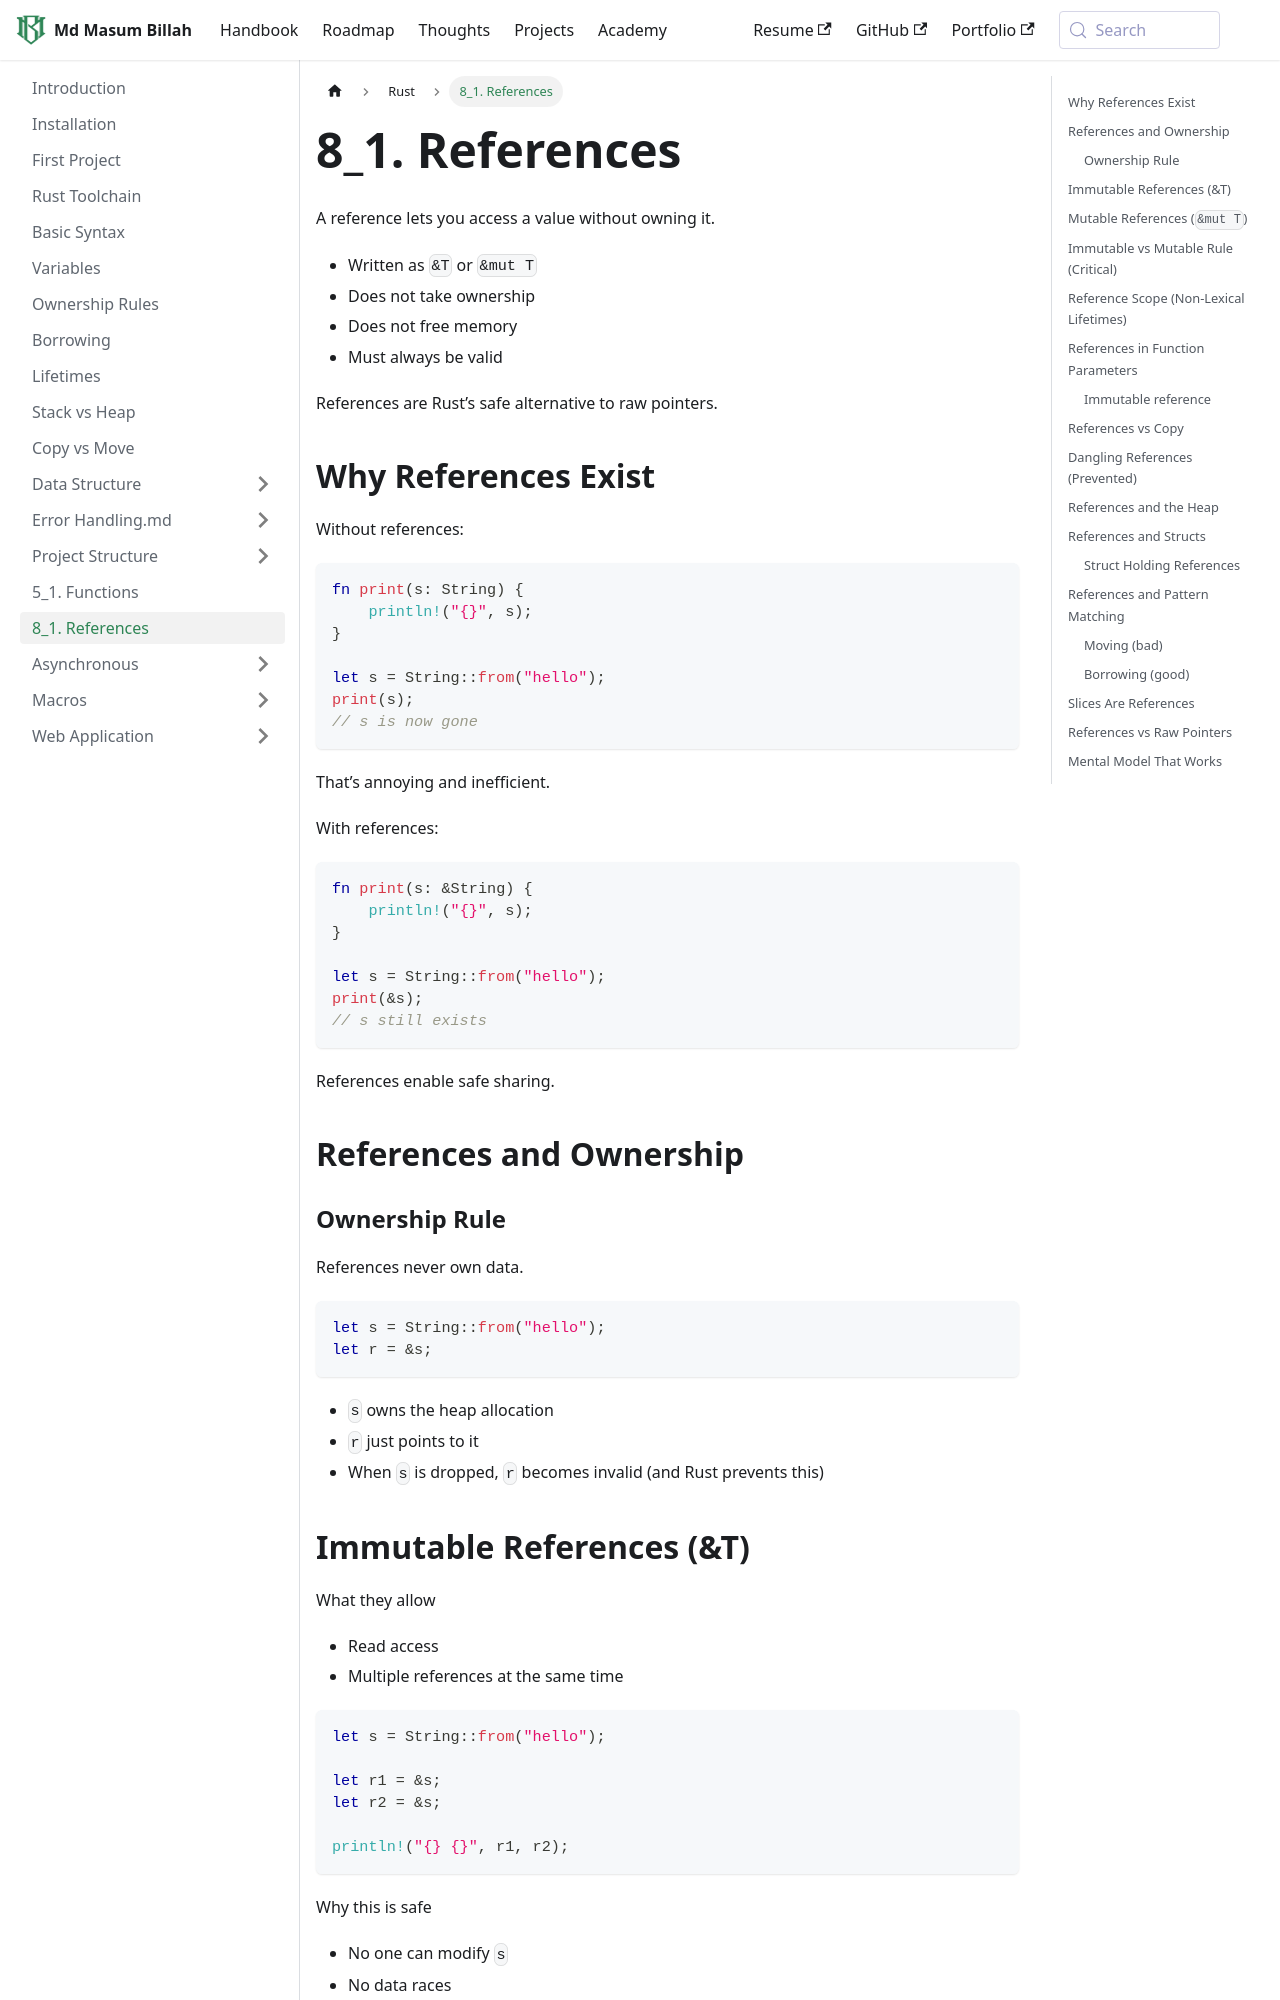

repository: masum184e/handbook · page: docs/rust/8_1. References/index.html · generator: docusaurus

A reference lets you access a value without owning it.

- Written as `&T` or `&mut T`
- Does not take ownership
- Does not free memory
- Must always be valid

References are Rust’s safe alternative to raw pointers.

## Why References Exist

Without references:

```rust
fn print(s: String) {
    println!("{}", s);
}

let s = String::from("hello");
print(s);
// s is now gone
```

That’s annoying and inefficient.

With references:

```rust
fn print(s: &String) {
    println!("{}", s);
}

let s = String::from("hello");
print(&s);
// s still exists
```

References enable safe sharing.

## References and Ownership

### Ownership Rule

References never own data.

```rust
let s = String::from("hello");
let r = &s;
```

- `s` owns the heap allocation
- `r` just points to it
- When `s` is dropped, `r` becomes invalid (and Rust prevents this)

## Immutable References (&T)

What they allow

- Read access
- Multiple references at the same time

```rust
let s = String::from("hello");

let r1 = &s;
let r2 = &s;

println!("{} {}", r1, r2);
```

Why this is safe

- No one can modify `s`
- No data races
- No invalid memory access
